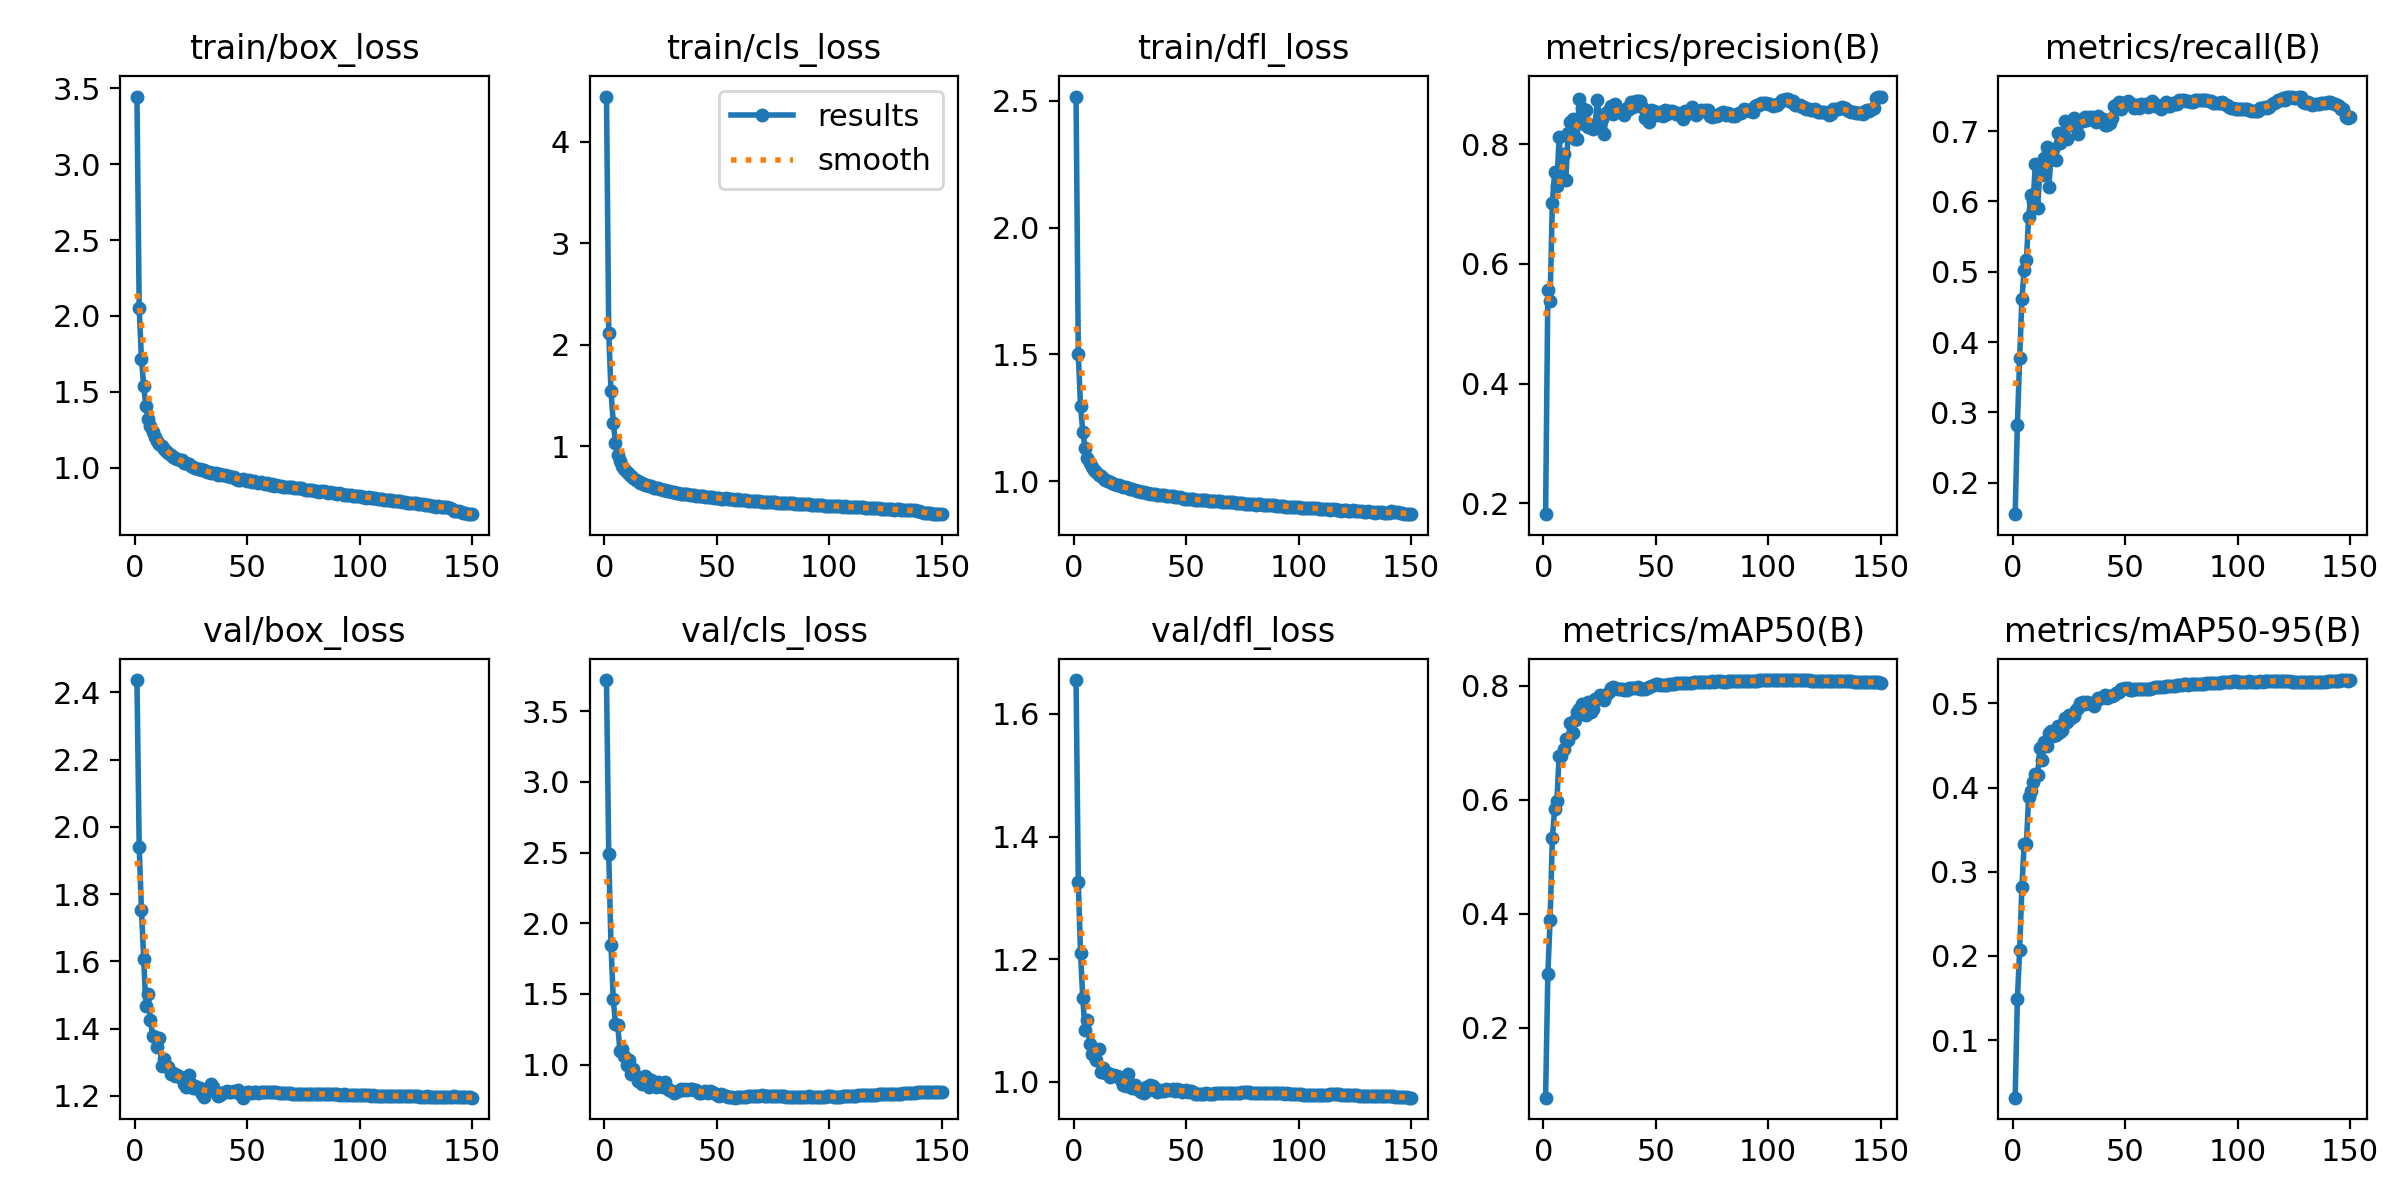

Data behind this chart, as committed beside it:
epoch, train/box_loss, train/cls_loss, train/dfl_loss, metrics/precision(B), metrics/recall(B), metrics/mAP50(B), metrics/mAP50-95(B), val/box_loss, val/cls_loss, val/dfl_loss, lr/pg0, lr/pg1, lr/pg2
1, 3.446, 4.445, 2.516, 0.1821, 0.155, 0.07675, 0.03153, 2.437, 3.721, 1.655, 0.07003, 0.00333, 0.00333
2, 2.052, 2.112, 1.502, 0.5557, 0.2825, 0.2949, 0.1485, 1.94, 2.487, 1.325, 0.03998, 0.006619, 0.006619
3, 1.716, 1.546, 1.295, 0.5389, 0.377, 0.3882, 0.2067, 1.754, 1.843, 1.21, 0.009897, 0.009865, 0.009865
4, 1.54, 1.233, 1.196, 0.7016, 0.4608, 0.5323, 0.2816, 1.606, 1.465, 1.136, 0.009802, 0.009802, 0.009802
5, 1.404, 1.031, 1.131, 0.7531, 0.5024, 0.5834, 0.3326, 1.467, 1.287, 1.085, 0.009736, 0.009736, 0.009736
6, 1.321, 0.9164, 1.093, 0.7308, 0.516, 0.5975, 0.3331, 1.503, 1.277, 1.101, 0.00967, 0.00967, 0.00967
7, 1.272, 0.8495, 1.073, 0.8117, 0.5782, 0.6767, 0.3887, 1.425, 1.093, 1.062, 0.009604, 0.009604, 0.009604
8, 1.232, 0.8027, 1.056, 0.7526, 0.6089, 0.6763, 0.3953, 1.379, 1.109, 1.046, 0.009538, 0.009538, 0.009538
9, 1.203, 0.7715, 1.045, 0.7839, 0.6003, 0.6887, 0.4064, 1.376, 1.06, 1.052, 0.009472, 0.009472, 0.009472
10, 1.175, 0.7432, 1.035, 0.7394, 0.6538, 0.7071, 0.4157, 1.344, 0.9969, 1.037, 0.009406, 0.009406, 0.009406
11, 1.157, 0.7225, 1.025, 0.8192, 0.5909, 0.7046, 0.4153, 1.373, 1.029, 1.054, 0.00934, 0.00934, 0.00934
12, 1.143, 0.7057, 1.022, 0.8368, 0.6442, 0.7342, 0.4468, 1.289, 0.9362, 1.016, 0.009274, 0.009274, 0.009274
13, 1.125, 0.6852, 1.014, 0.8424, 0.6372, 0.7179, 0.4329, 1.309, 0.9673, 1.023, 0.009208, 0.009208, 0.009208
14, 1.107, 0.6652, 1.006, 0.8088, 0.6616, 0.7408, 0.4541, 1.29, 0.92, 1.015, 0.009142, 0.009142, 0.009142
15, 1.096, 0.6575, 1.002, 0.8088, 0.6776, 0.7541, 0.4497, 1.285, 0.8818, 1.014, 0.009076, 0.009076, 0.009076
16, 1.083, 0.6409, 0.9978, 0.8763, 0.6211, 0.7596, 0.4646, 1.265, 0.8849, 1.009, 0.00901, 0.00901, 0.00901
17, 1.074, 0.6386, 0.992, 0.8606, 0.6681, 0.7677, 0.467, 1.269, 0.864, 1.012, 0.008944, 0.008944, 0.008944
18, 1.062, 0.6193, 0.9894, 0.8344, 0.6743, 0.7505, 0.461, 1.261, 0.9161, 1.011, 0.008878, 0.008878, 0.008878
19, 1.056, 0.6139, 0.9844, 0.8572, 0.6585, 0.7496, 0.4622, 1.264, 0.9024, 1.01, 0.008812, 0.008812, 0.008812
20, 1.048, 0.6089, 0.9854, 0.829, 0.6975, 0.7718, 0.4726, 1.256, 0.8443, 1.008, 0.008746, 0.008746, 0.008746
21, 1.049, 0.6067, 0.9809, 0.8316, 0.6834, 0.7549, 0.4655, 1.252, 0.8912, 1.004, 0.00868, 0.00868, 0.00868
22, 1.029, 0.5926, 0.9767, 0.825, 0.6885, 0.7601, 0.4681, 1.235, 0.8757, 0.9954, 0.008614, 0.008614, 0.008614
23, 1.029, 0.5858, 0.9769, 0.8311, 0.7148, 0.7773, 0.483, 1.227, 0.8436, 0.9937, 0.008548, 0.008548, 0.008548
24, 1.025, 0.5845, 0.9733, 0.8739, 0.6884, 0.7763, 0.4784, 1.263, 0.8758, 1.012, 0.008482, 0.008482, 0.008482
25, 1.014, 0.5783, 0.9699, 0.8385, 0.7129, 0.7839, 0.4867, 1.235, 0.8516, 0.9971, 0.008416, 0.008416, 0.008416
26, 1.008, 0.5699, 0.9687, 0.8414, 0.7093, 0.7822, 0.4823, 1.224, 0.8442, 0.9903, 0.00835, 0.00835, 0.00835
27, 1.001, 0.5659, 0.9655, 0.8175, 0.7185, 0.7747, 0.4849, 1.231, 0.8788, 0.9945, 0.008284, 0.008284, 0.008284
28, 0.9936, 0.5572, 0.9637, 0.8519, 0.7067, 0.7848, 0.4926, 1.22, 0.8308, 0.9886, 0.008218, 0.008218, 0.008218
29, 0.9933, 0.5554, 0.9637, 0.8575, 0.6968, 0.7897, 0.494, 1.222, 0.8185, 0.9864, 0.008152, 0.008152, 0.008152
30, 0.9817, 0.55, 0.9577, 0.8631, 0.7148, 0.7961, 0.5006, 1.206, 0.8102, 0.9838, 0.008086, 0.008086, 0.008086
31, 0.9827, 0.5452, 0.9591, 0.8509, 0.7145, 0.7984, 0.5013, 1.196, 0.8004, 0.9814, 0.00802, 0.00802, 0.00802
32, 0.9747, 0.5419, 0.9555, 0.867, 0.7207, 0.7963, 0.4989, 1.218, 0.8033, 0.9916, 0.007954, 0.007954, 0.007954
33, 0.9745, 0.539, 0.9537, 0.8576, 0.7156, 0.7938, 0.5016, 1.218, 0.8126, 0.9873, 0.007888, 0.007888, 0.007888
34, 0.9629, 0.5292, 0.9514, 0.8547, 0.7204, 0.7948, 0.5006, 1.235, 0.8291, 0.9952, 0.007822, 0.007822, 0.007822
35, 0.966, 0.5332, 0.9505, 0.8557, 0.7198, 0.7943, 0.4991, 1.225, 0.8166, 0.9928, 0.007756, 0.007756, 0.007756
36, 0.9661, 0.5292, 0.952, 0.8487, 0.7165, 0.7932, 0.4967, 1.211, 0.8241, 0.9872, 0.00769, 0.00769, 0.00769
37, 0.9536, 0.5239, 0.9476, 0.8597, 0.7124, 0.7925, 0.5027, 1.2, 0.818, 0.9842, 0.007624, 0.007624, 0.007624
38, 0.9556, 0.5219, 0.9479, 0.8582, 0.7214, 0.7968, 0.506, 1.203, 0.8267, 0.9864, 0.007558, 0.007558, 0.007558
39, 0.9514, 0.5192, 0.9462, 0.8705, 0.7166, 0.797, 0.5064, 1.208, 0.8261, 0.9858, 0.007492, 0.007492, 0.007492
40, 0.9487, 0.5207, 0.947, 0.8617, 0.7176, 0.7957, 0.507, 1.212, 0.821, 0.9857, 0.007426, 0.007426, 0.007426
41, 0.9439, 0.5114, 0.9428, 0.8719, 0.7087, 0.797, 0.5095, 1.216, 0.8173, 0.9889, 0.00736, 0.00736, 0.00736
42, 0.944, 0.5134, 0.9421, 0.8719, 0.7082, 0.7975, 0.5065, 1.212, 0.7982, 0.9869, 0.007294, 0.007294, 0.007294
43, 0.9385, 0.5065, 0.9426, 0.8718, 0.7115, 0.7941, 0.5093, 1.212, 0.8017, 0.9861, 0.007228, 0.007228, 0.007228
44, 0.936, 0.5074, 0.9408, 0.862, 0.7189, 0.795, 0.5082, 1.214, 0.8085, 0.9879, 0.007162, 0.007162, 0.007162
45, 0.9285, 0.5021, 0.9376, 0.8431, 0.7356, 0.795, 0.5099, 1.212, 0.8095, 0.9859, 0.007096, 0.007096, 0.007096
46, 0.92, 0.4961, 0.9375, 0.8446, 0.7369, 0.7964, 0.5122, 1.218, 0.8021, 0.9894, 0.00703, 0.00703, 0.00703
47, 0.9212, 0.4971, 0.9374, 0.8375, 0.7409, 0.7973, 0.5135, 1.206, 0.8115, 0.9863, 0.006964, 0.006964, 0.006964
48, 0.9225, 0.4962, 0.9358, 0.8566, 0.7318, 0.7997, 0.5165, 1.195, 0.8082, 0.9839, 0.006898, 0.006898, 0.006898
49, 0.9199, 0.4914, 0.9321, 0.8553, 0.7396, 0.802, 0.5172, 1.201, 0.8022, 0.9857, 0.006832, 0.006832, 0.006832
50, 0.9129, 0.4887, 0.9313, 0.8524, 0.7398, 0.8028, 0.5181, 1.211, 0.7859, 0.9866, 0.006766, 0.006766, 0.006766
51, 0.9163, 0.4878, 0.9307, 0.8491, 0.7425, 0.8041, 0.5179, 1.211, 0.7756, 0.9839, 0.0067, 0.0067, 0.0067
52, 0.908, 0.4826, 0.9293, 0.8541, 0.7394, 0.8019, 0.516, 1.21, 0.7906, 0.9848, 0.006634, 0.006634, 0.006634
53, 0.9119, 0.4834, 0.9311, 0.8477, 0.7391, 0.8015, 0.5163, 1.212, 0.7859, 0.9844, 0.006568, 0.006568, 0.006568
54, 0.9083, 0.4869, 0.9282, 0.8568, 0.7336, 0.802, 0.5173, 1.21, 0.7756, 0.9811, 0.006502, 0.006502, 0.006502
55, 0.9024, 0.4813, 0.9284, 0.8504, 0.7369, 0.8024, 0.517, 1.21, 0.7729, 0.9806, 0.006436, 0.006436, 0.006436
56, 0.9041, 0.4815, 0.9268, 0.8559, 0.7333, 0.8028, 0.5167, 1.211, 0.7705, 0.981, 0.00637, 0.00637, 0.00637
57, 0.8964, 0.4746, 0.9257, 0.8557, 0.7392, 0.8037, 0.5175, 1.211, 0.7702, 0.9812, 0.006304, 0.006304, 0.006304
58, 0.8937, 0.4728, 0.9254, 0.8531, 0.7353, 0.804, 0.5174, 1.211, 0.7658, 0.981, 0.006238, 0.006238, 0.006238
59, 0.8963, 0.4746, 0.9275, 0.8497, 0.7392, 0.8052, 0.5172, 1.212, 0.7685, 0.9814, 0.006172, 0.006172, 0.006172
60, 0.8887, 0.4695, 0.923, 0.8528, 0.7346, 0.8049, 0.5171, 1.211, 0.7697, 0.981, 0.006106, 0.006106, 0.006106
... 90 more rows
